Run: headless pygame with SDL's dummy video driver; simulated clock (each Clock.tick advances the game by its frame time, no real sleeping); random seed 0; keys injected as events and as key.get_pressed() state; mouse plan: one left click at the window centre at the start of phase 2, then a move to the lower-right quarter at the start of phase 3.
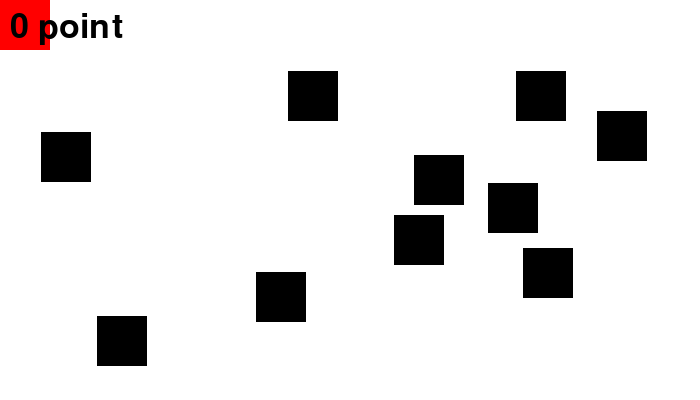
Frame 1 of 4 · flips 1–60 · no input
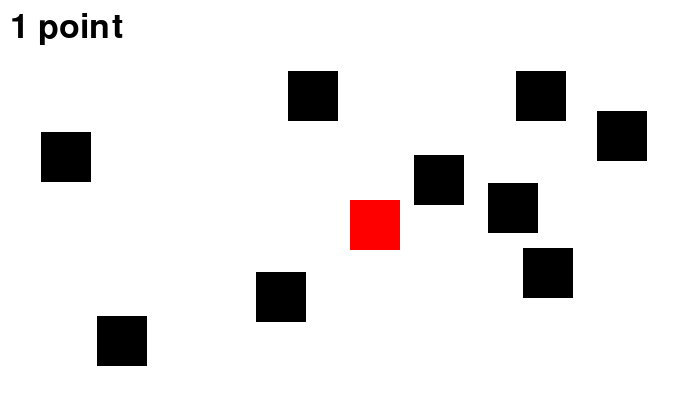
Frame 2 of 4 · flips 61–180 · clicked the window centre · tapped SPACE, RETURN · held RIGHT (→), D
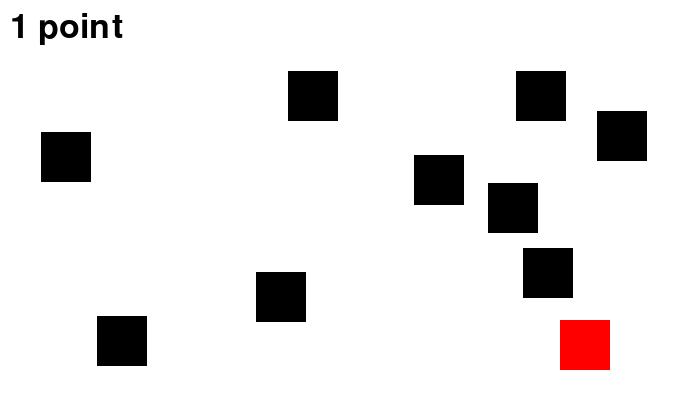
Frame 3 of 4 · flips 181–300 · moved the mouse to the lower-right quarter · held DOWN (↓), S
Frame 4 of 4 · flips 301–420 · held LEFT (←), A, UP (↑), W · screen unchanged from frame 3, image omitted

The pygame program that drew these frames:

"""
碰撞 -- 一對多
"""
import pygame
import random

BLACK = (  0,   0,   0)
WHITE = (255, 255, 255)
RED   = (255,   0,   0)

pygame.init()

screen_width = 700
screen_height = 400
screen = pygame.display.set_mode([screen_width, screen_height])

# player的初始位置
player_x = 0
player_y = 0
player_w = 50
player_h = 50
# block的初始位置

block_w = 50
block_h = 50
block_x = []
block_y = []
collision = []
for i in range(10):
    block_x.append(random.randrange(screen_width-block_w))
    block_y.append(random.randrange(screen_height-block_h))
    collision.append(False)
# 判斷有無撞到的布林變數

# 分數
score = 0
# font物件
font = pygame.font.Font(None, 50)

done = False

clock = pygame.time.Clock()

while not done:
    for event in pygame.event.get(): 
        if event.type == pygame.QUIT: 
            done = True 
    # 判斷是否碰撞到了
    for i in range(10):
        xin = block_x[i]<=player_x<=block_x[i]+block_w or block_x[i]<=player_x+player_w<=block_x[i]+block_w
        yin = block_y[i]<=player_y<=block_y[i]+block_h or block_y[i]<=player_y+player_h<=block_y[i]+block_h
        if  xin and yin and not collision[i]:
            collision[i] = True
            score += 1
        
    # 清除視窗畫面
    screen.fill(WHITE)

    # 取得滑鼠座標 (list of (x,y))
    pos = pygame.mouse.get_pos()
    # 畫出player & block
    player_x = pos[0]
    player_y = pos[1]
    pygame.draw.rect(screen, RED, [player_x, player_y, player_w, player_h])
    for i in range(10):
        if not collision[i]:
            pygame.draw.rect(screen, BLACK, [block_x[i], block_y[i], block_w, block_h])

    # 顯示分數
    message = str(score)+' point'
    text = font.render(message, 10, BLACK)
    screen.blit(text, (10,10))
    
    # 新畫面更新
    pygame.display.flip()

    # 一秒60個frame
    clock.tick(60)
pygame.quit()
